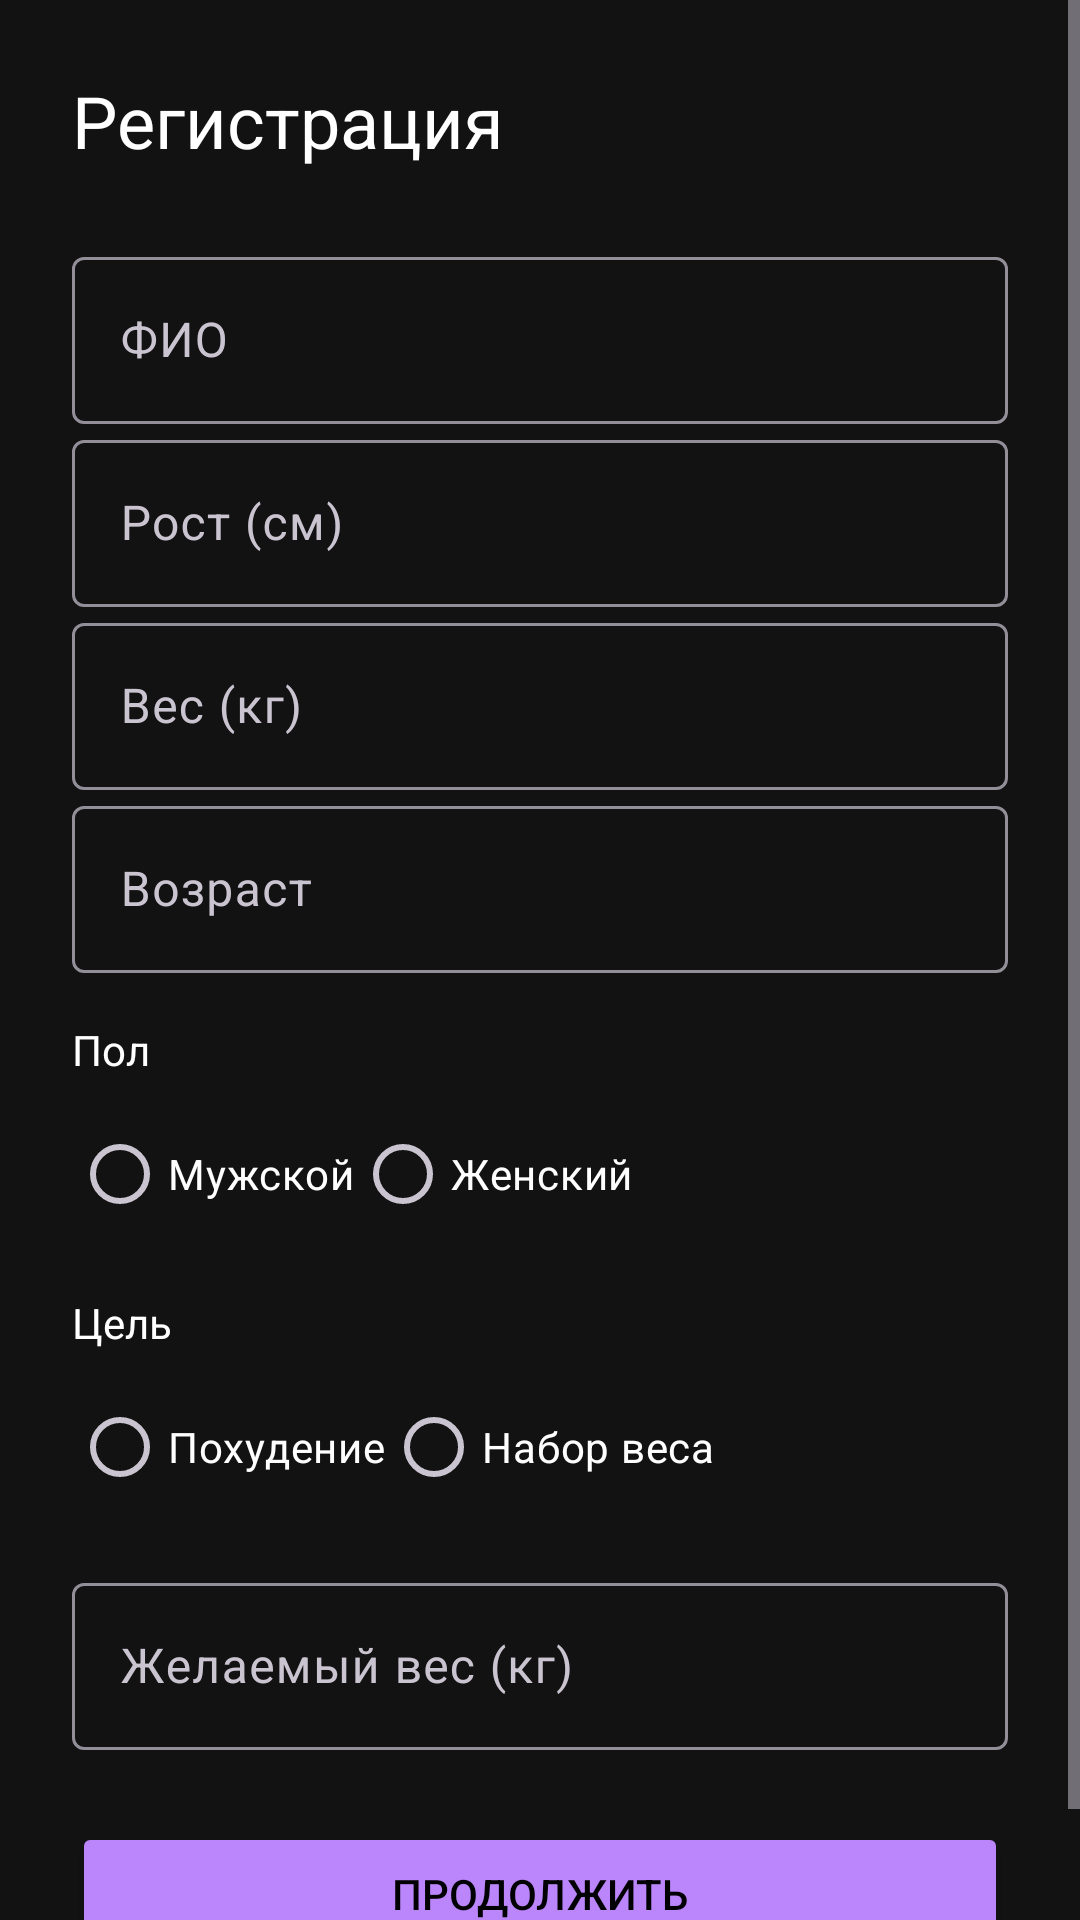

Android layout source for this screen:
<!-- AndroidManifest.xml: application theme Theme.FitnessTracker -->
<!-- res/layout/activity_registration.xml -->
<?xml version="1.0" encoding="utf-8"?>
<ScrollView
    xmlns:android="http://schemas.android.com/apk/res/android"
    xmlns:app="http://schemas.android.com/apk/res-auto"
    android:layout_width="match_parent"
    android:layout_height="match_parent"
    android:background="@color/surface">

    <LinearLayout
        android:layout_width="match_parent"
        android:layout_height="wrap_content"
        android:orientation="vertical"
        android:padding="24dp">

        
        <TextView
            android:layout_width="wrap_content"
            android:layout_height="wrap_content"
            android:text="Регистрация"
            android:textColor="@color/on_surface"
            android:textSize="24sp"
            android:layout_marginBottom="24dp"/>

        
        <com.google.android.material.textfield.TextInputLayout
            android:id="@+id/tilFullName"
            android:layout_width="match_parent"
            android:layout_height="wrap_content"
            style="@style/Widget.Material3.TextInputLayout.OutlinedBox"
            android:hint="ФИО">

            <com.google.android.material.textfield.TextInputEditText
                android:id="@+id/etFullName"
                android:layout_width="match_parent"
                android:layout_height="wrap_content"
                android:textColor="@color/on_surface"/>
        </com.google.android.material.textfield.TextInputLayout>

        
        <com.google.android.material.textfield.TextInputLayout
            android:id="@+id/tilHeight"
            android:layout_width="match_parent"
            android:layout_height="wrap_content"
            style="@style/Widget.Material3.TextInputLayout.OutlinedBox"
            android:hint="Рост (см)">

            <com.google.android.material.textfield.TextInputEditText
                android:id="@+id/etHeight"
                android:layout_width="match_parent"
                android:layout_height="wrap_content"
                android:inputType="number"
                android:textColor="@color/on_surface"/>
        </com.google.android.material.textfield.TextInputLayout>

        
        <com.google.android.material.textfield.TextInputLayout
            android:id="@+id/tilWeight"
            android:layout_width="match_parent"
            android:layout_height="wrap_content"
            style="@style/Widget.Material3.TextInputLayout.OutlinedBox"
            android:hint="Вес (кг)">

            <com.google.android.material.textfield.TextInputEditText
                android:id="@+id/etWeight"
                android:layout_width="match_parent"
                android:layout_height="wrap_content"
                android:inputType="numberDecimal"
                android:textColor="@color/on_surface"/>
        </com.google.android.material.textfield.TextInputLayout>

        
        <com.google.android.material.textfield.TextInputLayout
            android:id="@+id/tilAge"
            android:layout_width="match_parent"
            android:layout_height="wrap_content"
            style="@style/Widget.Material3.TextInputLayout.OutlinedBox"
            android:hint="Возраст">

            <com.google.android.material.textfield.TextInputEditText
                android:id="@+id/etAge"
                android:layout_width="match_parent"
                android:layout_height="wrap_content"
                android:inputType="number"
                android:textColor="@color/on_surface"/>
        </com.google.android.material.textfield.TextInputLayout>

        
        <TextView
            android:layout_width="wrap_content"
            android:layout_height="wrap_content"
            android:text="Пол"
            android:textColor="@color/on_surface"
            android:layout_marginTop="16dp"/>

        <RadioGroup
            android:id="@+id/rgGender"
            android:layout_width="match_parent"
            android:layout_height="wrap_content"
            android:orientation="horizontal"
            android:layout_marginTop="8dp">

            <RadioButton
                android:id="@+id/rbMale"
                android:layout_width="wrap_content"
                android:layout_height="wrap_content"
                android:text="Мужской"
                android:textColor="@color/on_surface"/>

            <RadioButton
                android:id="@+id/rbFemale"
                android:layout_width="wrap_content"
                android:layout_height="wrap_content"
                android:text="Женский"
                android:textColor="@color/on_surface"/>
        </RadioGroup>

        
        <TextView
            android:layout_width="wrap_content"
            android:layout_height="wrap_content"
            android:text="Цель"
            android:textColor="@color/on_surface"
            android:layout_marginTop="16dp"/>

        <RadioGroup
            android:id="@+id/rgGoal"
            android:layout_width="match_parent"
            android:layout_height="wrap_content"
            android:orientation="horizontal"
            android:layout_marginTop="8dp">

            <RadioButton
                android:id="@+id/rbLose"
                android:layout_width="wrap_content"
                android:layout_height="wrap_content"
                android:text="Похудение"
                android:textColor="@color/on_surface"/>

            <RadioButton
                android:id="@+id/rbGain"
                android:layout_width="wrap_content"
                android:layout_height="wrap_content"
                android:text="Набор веса"
                android:textColor="@color/on_surface"/>
        </RadioGroup>

        
        <com.google.android.material.textfield.TextInputLayout
            android:id="@+id/tilDesiredWeight"
            android:layout_width="match_parent"
            android:layout_height="wrap_content"
            style="@style/Widget.Material3.TextInputLayout.OutlinedBox"
            android:hint="Желаемый вес (кг)"
            android:layout_marginTop="16dp">

            <com.google.android.material.textfield.TextInputEditText
                android:id="@+id/etDesiredWeight"
                android:layout_width="match_parent"
                android:layout_height="wrap_content"
                android:inputType="numberDecimal"
                android:textColor="@color/on_surface"/>
        </com.google.android.material.textfield.TextInputLayout>


        
        <TextView
            android:id="@+id/tvGoalError"
            android:layout_width="match_parent"
            android:layout_height="wrap_content"
            android:text="Выберите цель"
            android:textColor="@color/error_color"
            android:visibility="gone"/>

        
        <Button
            android:id="@+id/btnContinue"
            android:layout_width="match_parent"
            android:layout_height="wrap_content"
            android:text="Продолжить"
            android:backgroundTint="@color/primary"
            android:textColor="@color/on_primary"
            android:layout_marginTop="24dp"/>
    </LinearLayout>
</ScrollView>
<!-- resources referenced by this layout -->
<resources>
  <color name="error_color">#FF0000</color>
  <color name="on_primary">#000000</color>
  <color name="on_surface">#FFFFFF</color>
  <color name="primary">#BB86FC</color>
  <color name="surface">#121212</color>
  <style name="Theme.FitnessTracker" parent="Theme.Material3.Dark.NoActionBar">
          <item name="colorPrimary">@color/primary</item>
          <item name="colorOnPrimary">@color/on_primary</item>
          <item name="colorSurface">@color/surface</item>
          <item name="colorOnSurface">@color/on_surface</item>
          <item name="android:statusBarColor">@color/surface</item>
          <item name="android:navigationBarColor">@color/surface</item>
      </style>
</resources>
